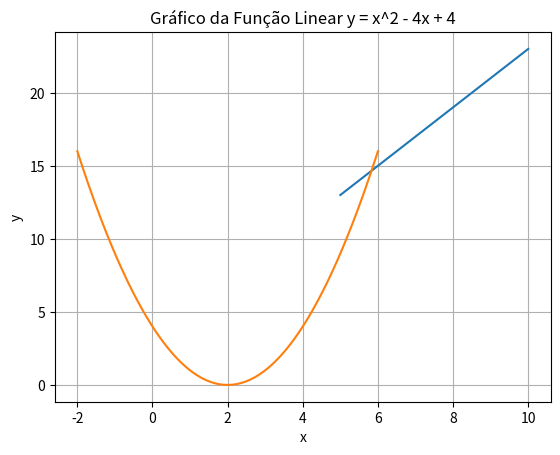

This chart was generated by the following Python code:
#Exercício 1: Gráfico de Uma Função Linear
#Crie um gráfico para a função y = 2x + 3 para valores de x no intervalo de 5 a 10.

import numpy as np
import matplotlib.pyplot as plt

x = np.linspace(5, 10, 100)
y = 2 * x + 3

plt.plot(x, y)
plt.xlabel('x')
plt.ylabel('y')
plt.title('Gráfico da Função Linear y = 2x + 3')
plt.grid(True)
plt.show()

#Exercício 2: Gráfico de uma Função Quadrática
#Desenhe o gráfico da função y = x^2 - 4x + 4. Crie uma massa de dados de exemplo usando np.linspace().

import numpy as np
import matplotlib.pyplot as plt

x = np.linspace(-2,6,1000)
y = x ** 2 - 4 * x + 4

plt.plot(x, y)
plt.xlabel('x')
plt.ylabel('y')
plt.title('Gráfico da Função Linear y = x^2 - 4x + 4')
plt.grid(True)
plt.show()

